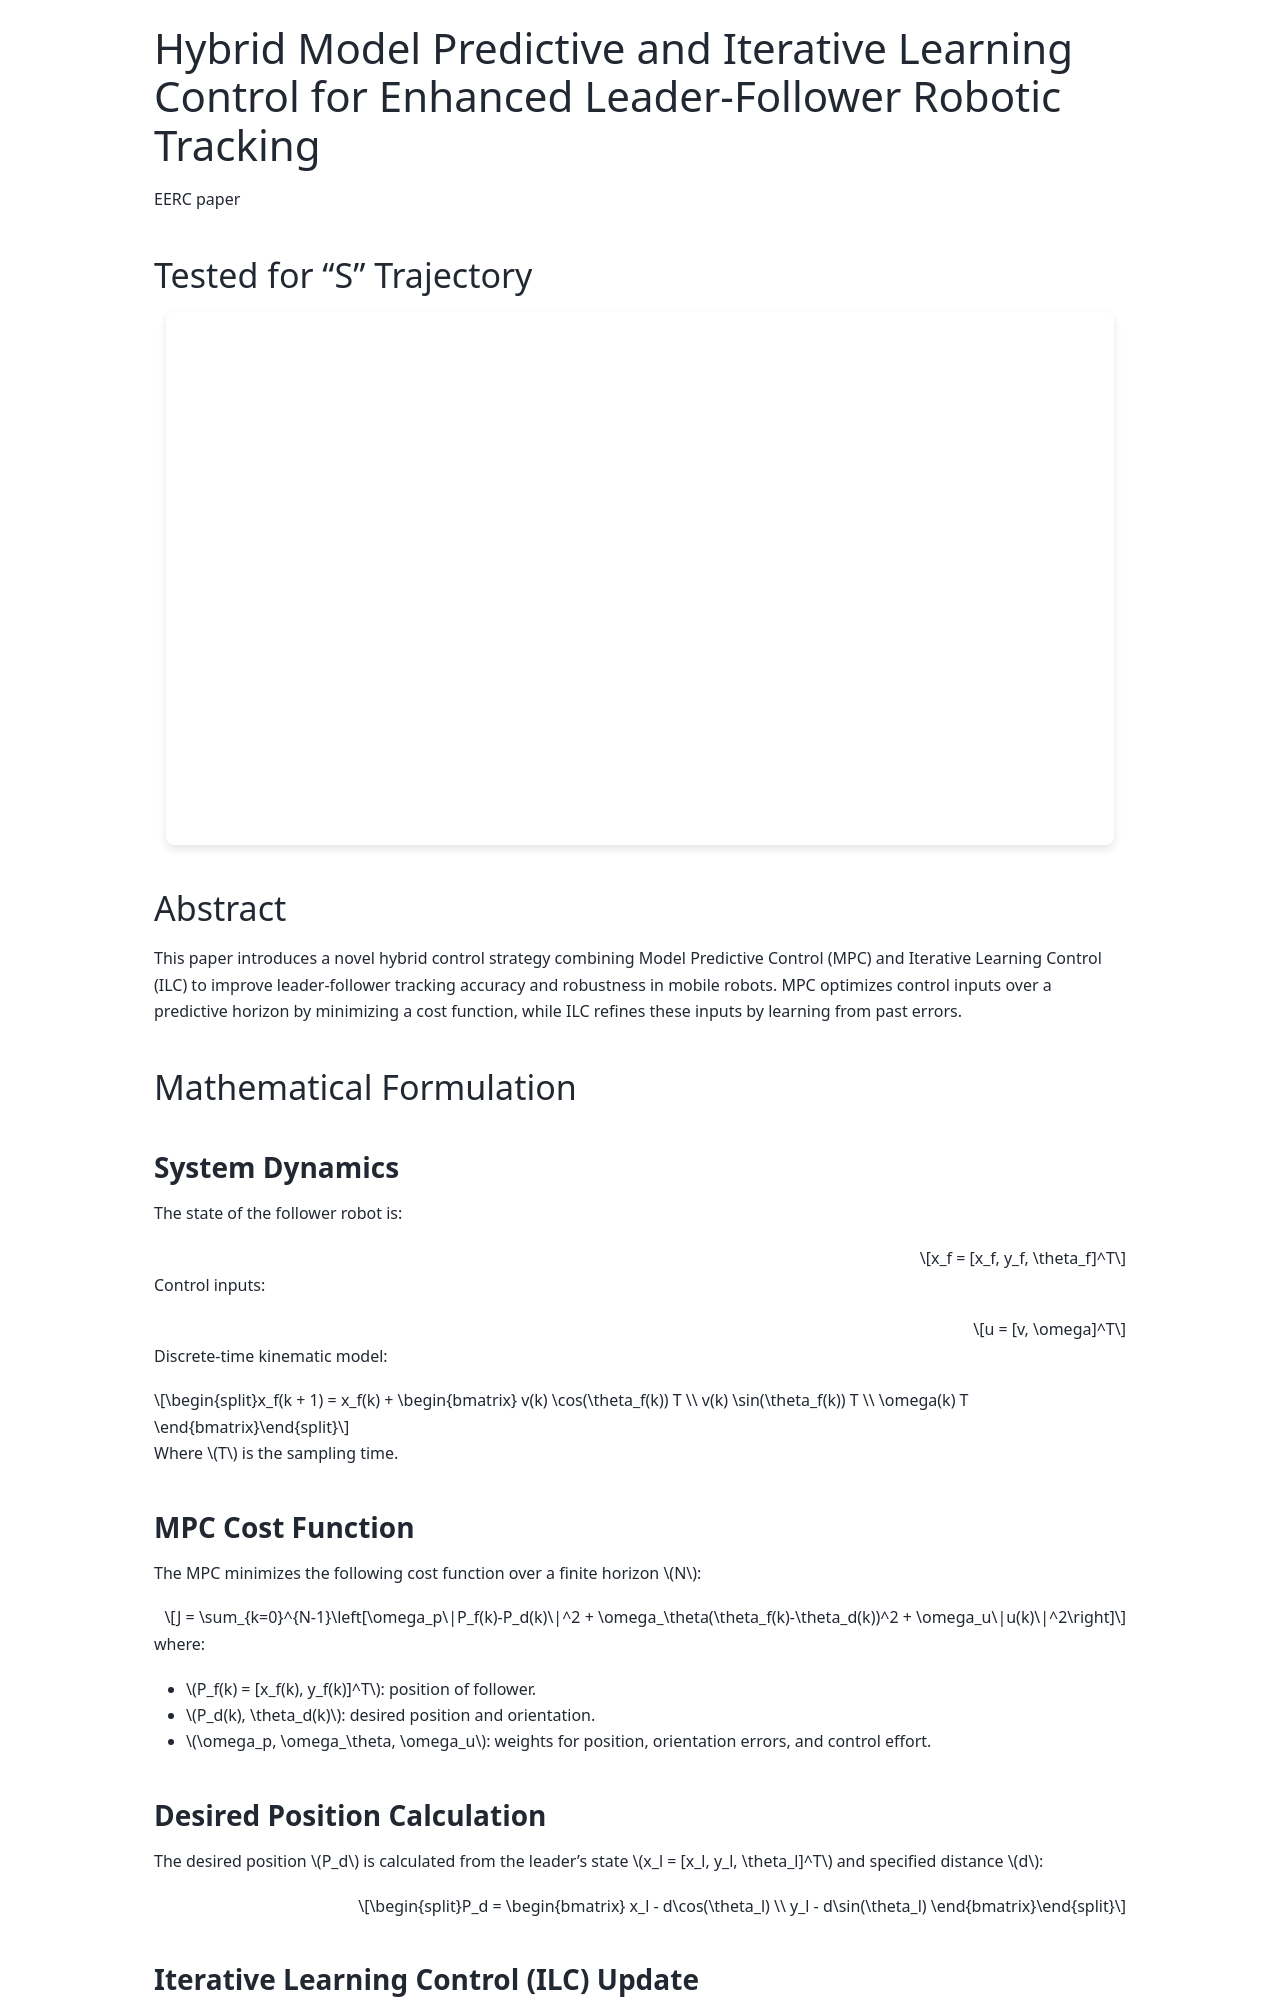

repository: sainavaneet/portfolio · page: source/projects/LMPC-ILC/index.html · generator: sphinx

---
title: Hybrid Model Predictive and Iterative Learning Control for Enhanced Leader-Follower Robotic Tracking
date: 2023-12-03

# Featured image
# Place an image named `featured.jpg/png` in this page's folder and customize its options here.
image:
  caption: 'Tracking with LMPC-ILC'

authors:
  - admin

tags:
  - turtlebot
  - MPC
  - LPV
  - trajectory

links:
  - icon_pack: fab
    icon: github
    name: 👉 Project-Link
    url: 'https://github.com/sainavaneet/MPC-ILC'

---

# Hybrid Model Predictive and Iterative Learning Control for Enhanced Leader-Follower Robotic Tracking

EERC paper


## Tested for "S" Trajectory

```{raw} html
<section class="section">
  <div class="container is-max-desktop">
    <div class="columns is-centered has-text-centered">
      <div class="column">
        <div style="position: relative; padding-bottom: 56.25%; height: 0; overflow: hidden; border-radius: 8px; box-shadow: 0 4px 8px rgba(0,0,0,0.1);">
          <iframe style="position: absolute; top: 0; left: 0; width: 100%; height: 100%;" src="https://www.youtube.com/embed/6Dyg_3ztMKw?autoplay=1&mute=1&controls=0&loop=1&playlist=6Dyg_3ztMKw&modestbranding=1&playsinline=1" frameborder="0" allow="autoplay; encrypted-media" allowfullscreen></iframe>
        </div>
      </div>
    </div>
  </div>
</section>
```

## Abstract

This paper introduces a novel hybrid control strategy combining Model Predictive Control (MPC) and Iterative Learning Control (ILC) to improve leader-follower tracking accuracy and robustness in mobile robots. MPC optimizes control inputs over a predictive horizon by minimizing a cost function, while ILC refines these inputs by learning from past errors.

## Mathematical Formulation

### System Dynamics

The state of the follower robot is:

```{math}
x_f = [x_f, y_f, \theta_f]^T
```

Control inputs:

```{math}
u = [v, \omega]^T
```

Discrete-time kinematic model:

```{math}
x_f(k + 1) = x_f(k) + \begin{bmatrix}
v(k) \cos(\theta_f(k)) T \\
v(k) \sin(\theta_f(k)) T \\
\omega(k) T
\end{bmatrix}
```

Where $T$ is the sampling time.
